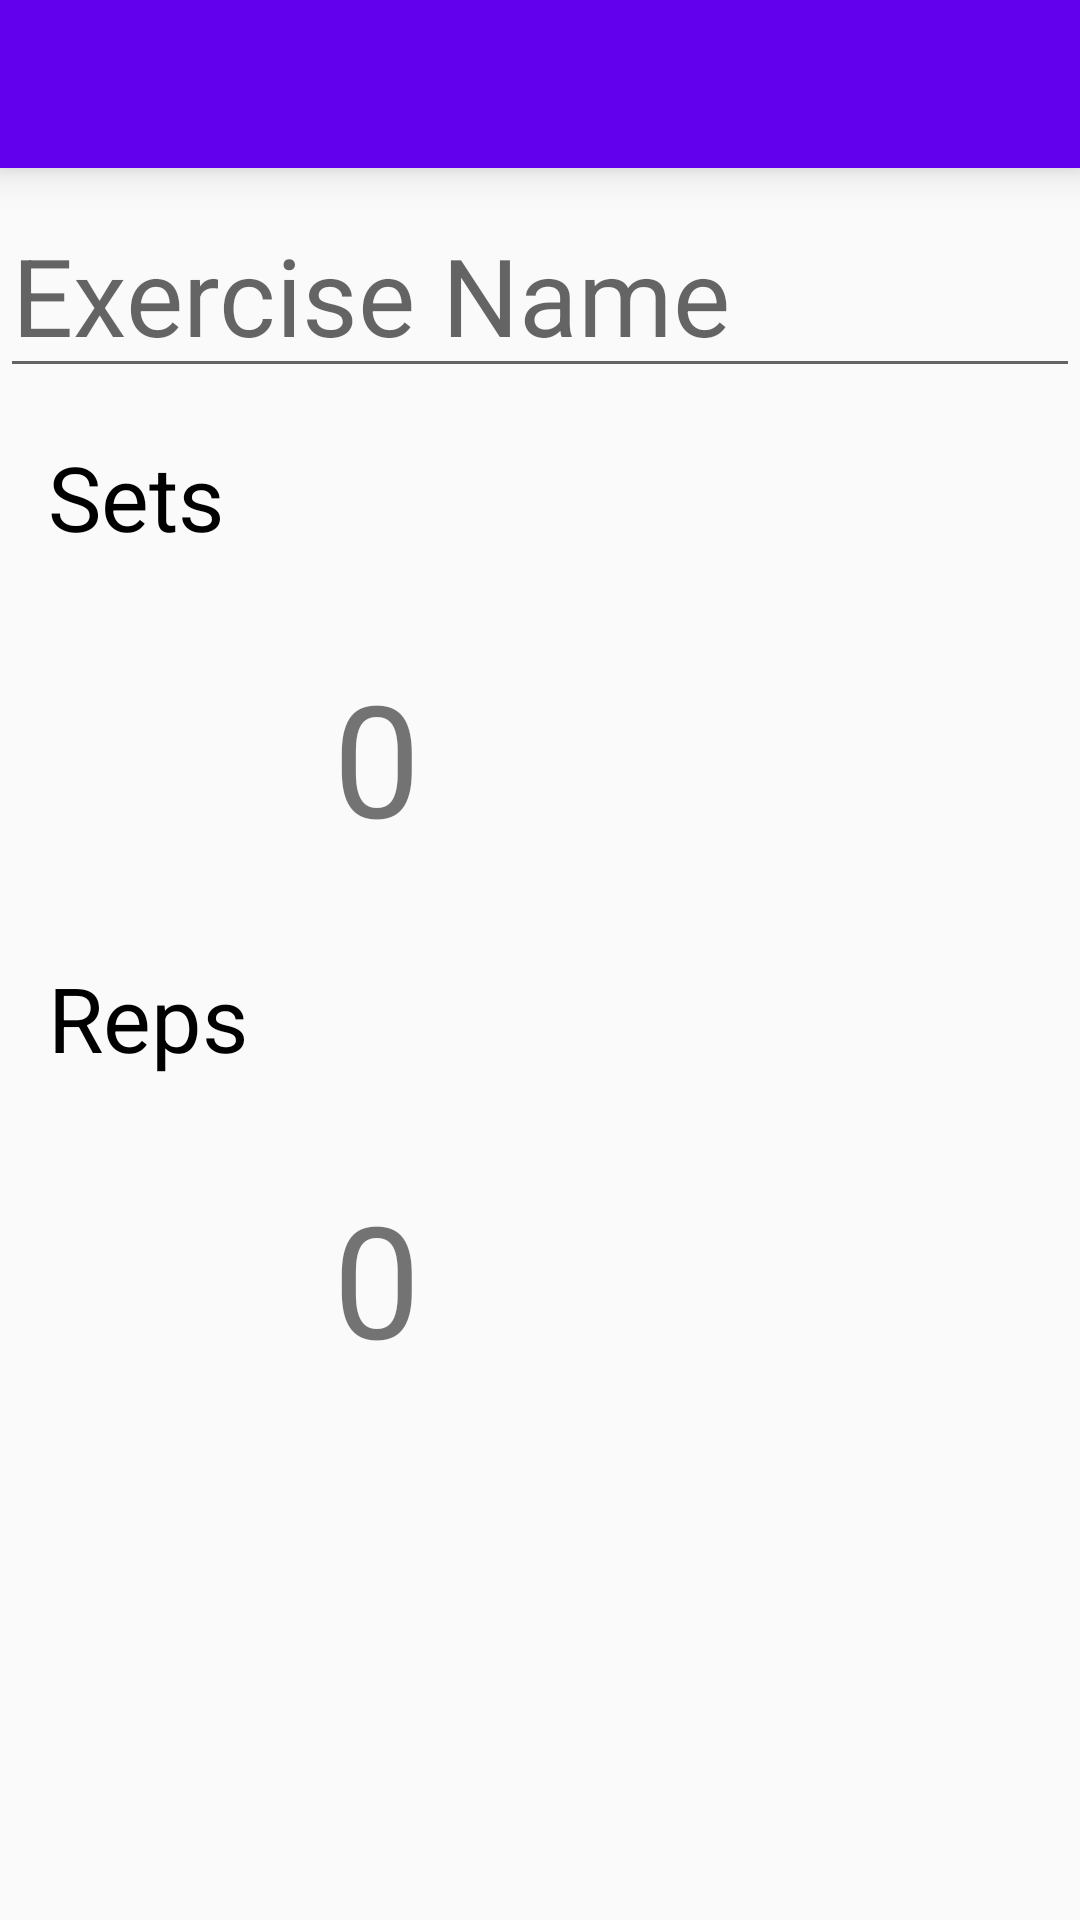

Reconstruct the res/layout file that produces this screen, plus the resources it refers to.
<!-- AndroidManifest.xml: application theme AppTheme -->
<!-- res/layout/second_activity.xml -->
<LinearLayout xmlns:android="http://schemas.android.com/apk/res/android"
    xmlns:tools="http://schemas.android.com/tools"
    android:layout_width="match_parent"
    android:layout_height="match_parent"
    xmlns:app="http://schemas.android.com/apk/res-auto"
    tools:context="info.antoniogoncalves.materialdesignworkout.Exercises"
    android:orientation="vertical">

    <android.support.v7.widget.Toolbar
        android:id="@+id/toolbar"
        app:popupTheme="@style/ThemeOverlay.AppCompat.Light"
        app:theme="@style/toolBarTheme"
        android:layout_width="match_parent"
        android:layout_height="wrap_content"
        android:background="@color/colorPrimary"
        android:elevation="8dp"
        android:minHeight="?attr/actionBarSize" />
    <EditText
        android:layout_width="match_parent"
        android:layout_height="wrap_content"
        android:layout_marginTop="8dp"
        android:hint="Exercise Name"
        android:textSize="36sp"/>

        <TextView
            android:layout_width="match_parent"
            android:layout_height="wrap_content"
            android:text="Sets"
            android:textColor="#000000"
            android:layout_margin="16dp"
            android:textSize="30sp"/>
    <LinearLayout
        android:layout_width="match_parent"
        android:layout_height="wrap_content"
        android:orientation="horizontal">
        <ImageButton
            android:id="@+id/less_sets"
            android:layout_width="95dp"
            android:layout_height="95dp"
            android:background="@drawable/rounded_corner"
            android:scaleType="centerCrop"
            android:src="@drawable/ic_minus"
            android:padding="16dp"
            />
        <TextView
            android:id="@+id/number_of_sets"
            android:layout_width="wrap_content"
            android:layout_height="wrap_content"
            android:text="0"
            android:textSize="52sp"
            android:padding="16dp"/>
        <ImageButton
            android:id="@+id/more_sets"
            android:layout_width="95dp"
            android:layout_height="95dp"
            android:background="@drawable/rounded_corner"
            android:scaleType="centerCrop"
            android:src="@drawable/ic_add"
            android:padding="16dp"
            />
    </LinearLayout>
    <TextView
    android:layout_width="match_parent"
    android:layout_height="wrap_content"
    android:text="Reps"
    android:textColor="#000000"
    android:layout_margin="16dp"
    android:textSize="30sp"/>
    <LinearLayout
        android:layout_width="match_parent"
        android:layout_height="wrap_content"
        android:orientation="horizontal">
        <ImageButton
            android:id="@+id/less_reps"
            android:layout_width="95dp"
            android:layout_height="95dp"
            android:background="@drawable/rounded_corner"
            android:scaleType="centerCrop"
            android:src="@drawable/ic_minus"
            android:padding="16dp"
            />

        <TextView
            android:id="@+id/number_of_reps"
            android:layout_width="wrap_content"
            android:layout_height="wrap_content"
            android:text="0"
            android:textSize="52sp"
            android:padding="16dp"/>

        <ImageButton
        android:id="@+id/more_reps"
        android:layout_width="95dp"
        android:layout_height="95dp"
        android:background="@drawable/rounded_corner"
        android:scaleType="centerCrop"
        android:src="@drawable/ic_add"
        android:padding="16dp"
        />
    </LinearLayout>
</LinearLayout>
<!-- resources referenced by this layout -->
<resources>
  <!-- drawable rounded_corner (drawable) -->
  <?xml version="1.0" encoding="utf-8"?>
  <selector xmlns:android="http://schemas.android.com/apk/res/android">
      <shape xmlns:android="http://schemas.android.com/apk/res/android">
          <solid android:color="#000000" />
          <corners android:radius="10dp"
              />
      </shape>
  </selector>
  <style name="toolBarTheme" parent="ThemeOverlay.AppCompat.Dark">
          <item name="colorPrimary">@color/colorPrimary</item>
          <item name="colorPrimaryDark">@color/colorPrimaryDark</item>
          <item name="android:windowTranslucentStatus">true</item>
          <item name="android:fitsSystemWindows">true</item>
      </style>
  <style name="AppTheme" parent="Theme.AppCompat.Light.NoActionBar">
          
          <item name="colorPrimary">@color/colorPrimary</item>
          <item name="colorPrimaryDark">@color/colorPrimaryDark</item>
          <item name="colorAccent">@color/colorAccent</item>
      </style>
  <!-- not gathered from this repository: default colours our renderer supplied (Android Studio template values) -->
  <color name="colorPrimary">#FF6200EE</color>
  <color name="colorPrimaryDark">#FF3700B3</color>
  <color name="colorAccent">#FF03DAC5</color>
</resources>
